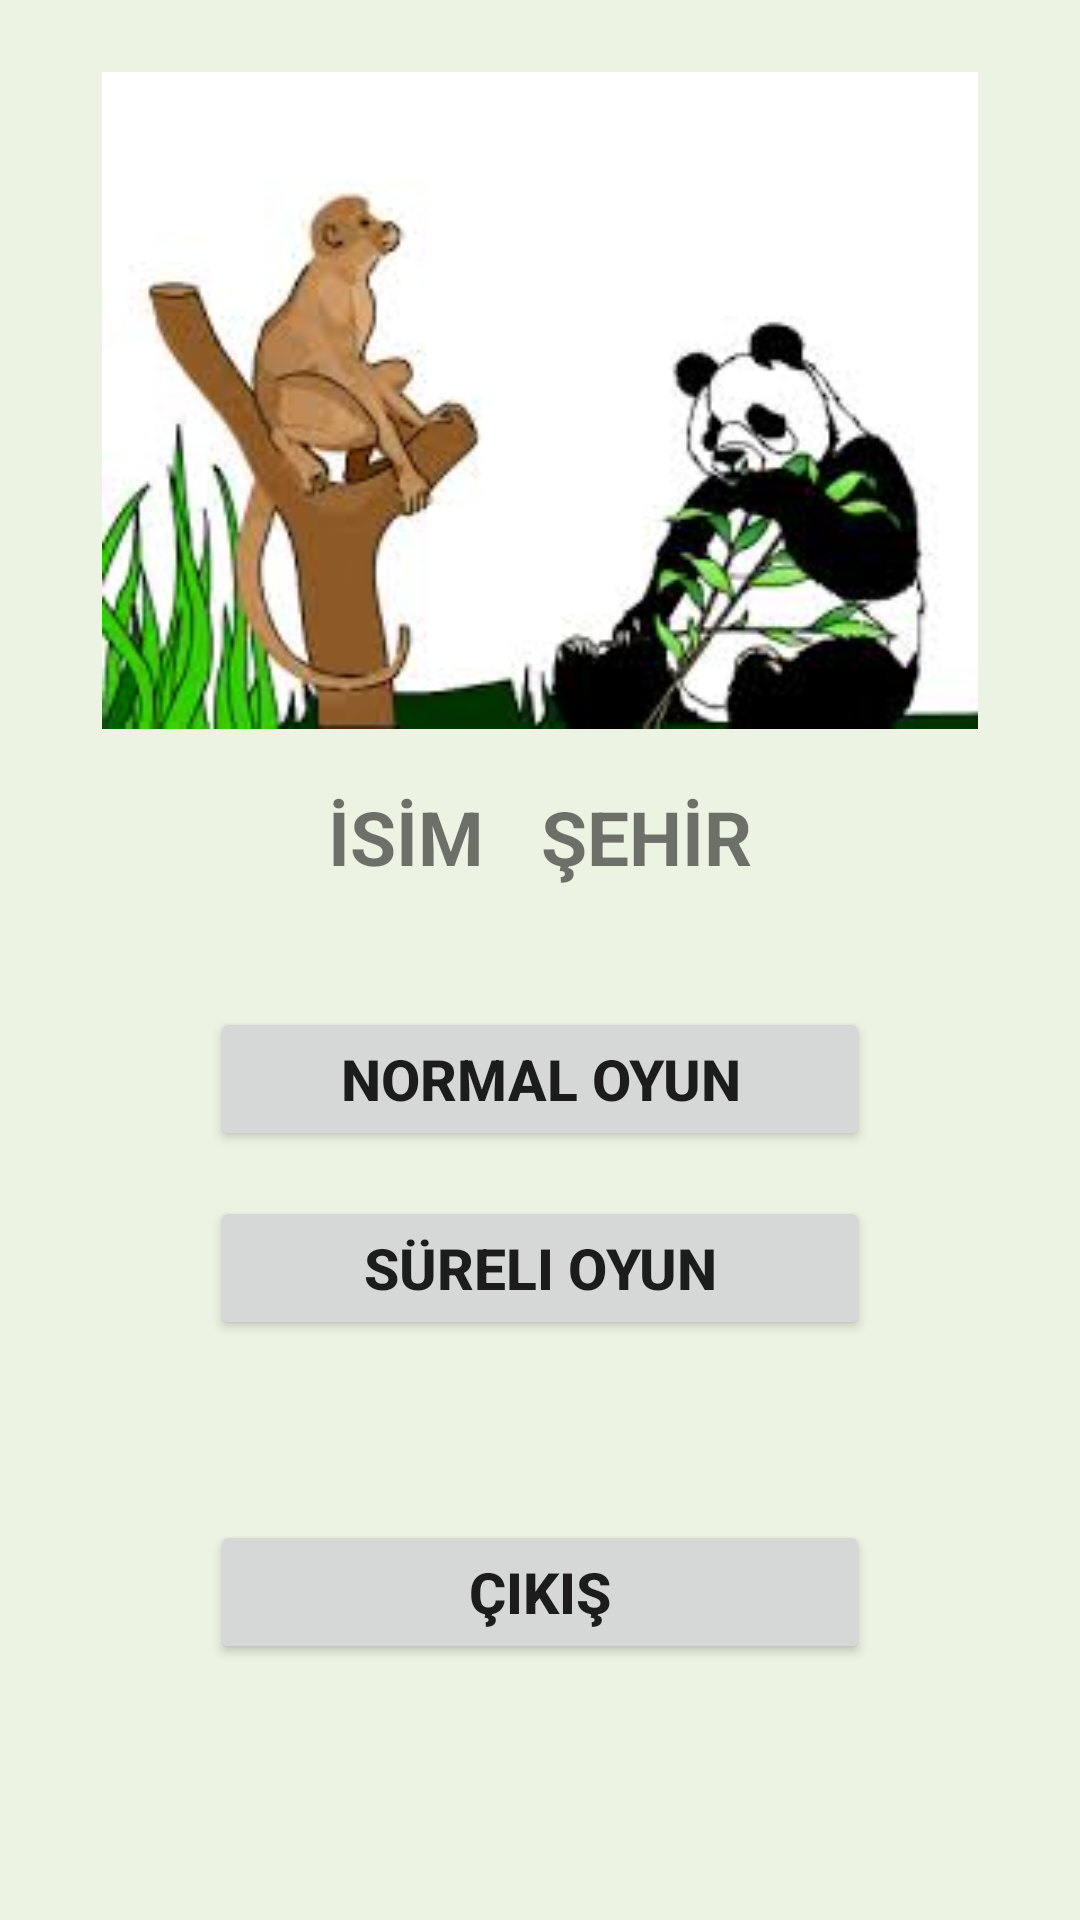

Write the Android layout XML for this screen, with the resource values it uses.
<!-- AndroidManifest.xml: application theme Theme.IsımŞehirOyunu -->
<!-- res/layout/activity_main.xml -->
<?xml version="1.0" encoding="utf-8"?>
<androidx.constraintlayout.widget.ConstraintLayout xmlns:android="http://schemas.android.com/apk/res/android"
    xmlns:app="http://schemas.android.com/apk/res-auto"
    xmlns:tools="http://schemas.android.com/tools"
    android:layout_width="match_parent"
    android:layout_height="match_parent"
    android:background="#FFEDF3E3"
    tools:context=".MainActivity">

    <Button
        android:id="@+id/btnNormalOyun"
        android:layout_width="220dp"
        android:layout_height="wrap_content"
        android:layout_marginTop="40dp"
        android:text="Normal Oyun"
        android:onClick="btnAnasayfaAyar"
        android:textSize="19sp"
        android:textStyle="bold"
        app:layout_constraintEnd_toEndOf="parent"
        app:layout_constraintStart_toStartOf="parent"
        app:layout_constraintTop_toBottomOf="@+id/textView4" />

    <Button
        android:id="@+id/btnCikis"
        android:layout_width="220dp"
        android:layout_height="wrap_content"
        android:layout_marginTop="60dp"
        android:text="Çıkış"
        android:textSize="19sp"
        android:textStyle="bold"
        android:onClick="btnAnasayfaAyar"
        app:layout_constraintEnd_toEndOf="@+id/btnSureliOyun"
        app:layout_constraintStart_toStartOf="@+id/btnSureliOyun"
        app:layout_constraintTop_toBottomOf="@+id/btnSureliOyun" />

    <Button
        android:id="@+id/btnSureliOyun"
        android:layout_width="220dp"
        android:layout_height="wrap_content"
        android:layout_marginTop="15dp"
        android:text="Süreli Oyun"
        android:textSize="19sp"
        android:textStyle="bold"
        android:onClick="btnAnasayfaAyar"
        app:layout_constraintEnd_toEndOf="@+id/btnNormalOyun"
        app:layout_constraintStart_toStartOf="@+id/btnNormalOyun"
        app:layout_constraintTop_toBottomOf="@+id/btnNormalOyun" />

    <ImageView
        android:id="@+id/imageView"
        android:layout_width="292dp"
        android:layout_height="227dp"
        android:layout_marginTop="20dp"
        app:layout_constraintEnd_toEndOf="parent"
        app:layout_constraintStart_toStartOf="parent"
        app:layout_constraintTop_toTopOf="parent"
        app:srcCompat="@drawable/images" />

    <TextView
        android:id="@+id/textView4"
        android:layout_width="wrap_content"
        android:layout_height="wrap_content"
        android:layout_marginTop="15dp"
        android:text="İSİM   ŞEHİR"
        android:textSize="25sp"
        android:textStyle="bold"
        app:layout_constraintEnd_toEndOf="@+id/imageView"
        app:layout_constraintStart_toStartOf="@+id/imageView"
        app:layout_constraintTop_toBottomOf="@+id/imageView" />

</androidx.constraintlayout.widget.ConstraintLayout>
<!-- resources referenced by this layout -->
<resources>
  <!-- drawable images: jpg bitmap (drawable, 8398 bytes) -->
  <style name="Theme.IsımŞehirOyunu" parent="Theme.MaterialComponents.DayNight.DarkActionBar">
          
          <item name="colorPrimary">@color/purple_500</item>
          <item name="colorPrimaryVariant">@color/purple_700</item>
          <item name="colorOnPrimary">@color/white</item>
          
          <item name="colorSecondary">@color/teal_200</item>
          <item name="colorSecondaryVariant">@color/teal_700</item>
          <item name="colorOnSecondary">@color/black</item>
          
          <item name="android:statusBarColor" tools:targetApi="l">?attr/colorPrimaryVariant</item>
          
      </style>
  <color name="purple_500">#92B16E</color>
  <color name="purple_700">#92B16E</color>
  <color name="white">#FFFFFFFF</color>
  <color name="teal_200">#FF03DAC5</color>
  <color name="teal_700">#FF018786</color>
  <color name="black">#FF000000</color>
</resources>
